Run: headless pygame with SDL's dummy video driver; simulated clock (each Clock.tick advances the game by its frame time, no real sleeping); random seed 0; keys injected as events and as key.get_pressed() state; mouse plan: one left click at the window centre at the start of phase 2, then a move to the lower-right quarter at the start of phase 3.
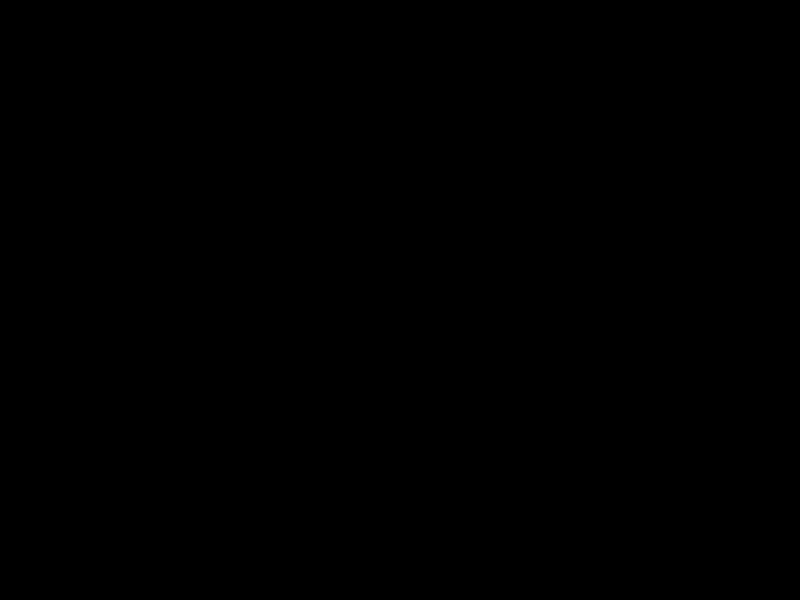
Frame 1 of 4 · flips 1–60 · no input
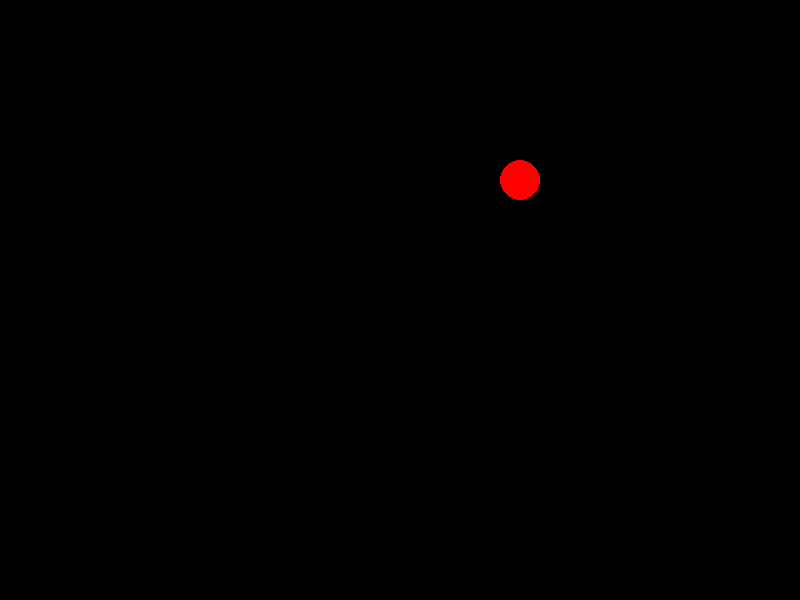
Frame 2 of 4 · flips 61–180 · clicked the window centre · tapped SPACE, RETURN · held RIGHT (→), D
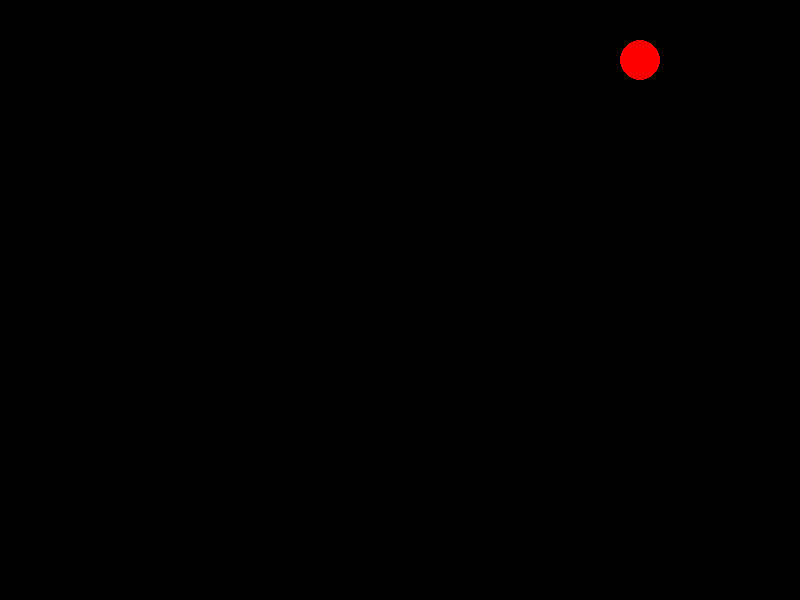
Frame 3 of 4 · flips 181–300 · moved the mouse to the lower-right quarter · held DOWN (↓), S
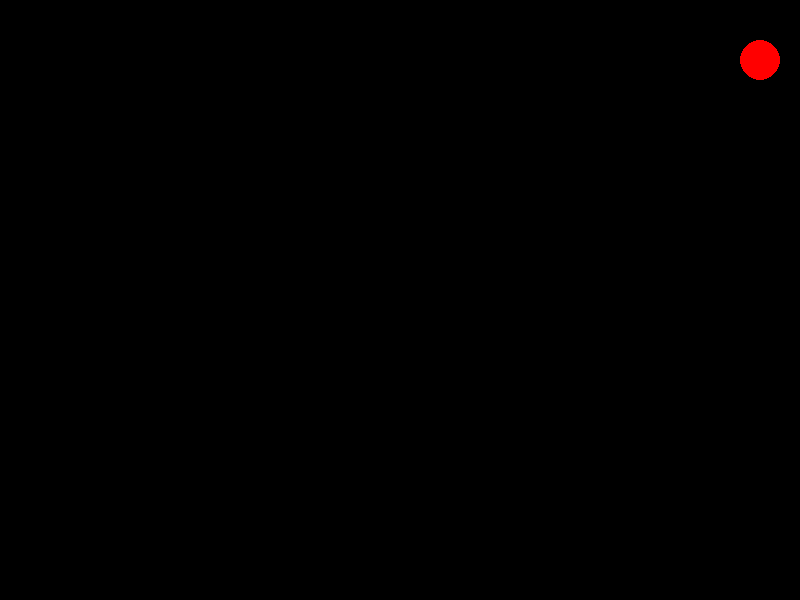
Frame 4 of 4 · flips 301–420 · held LEFT (←), A, UP (↑), W

The pygame program that drew these frames:

import pygame
pygame.init()
size = width, height = 800, 600
screen = pygame.display.set_mode(size)
# метод clock.tick() возвращает количество миллисекунд, прошедших с момента последнего вызова
clock = pygame.time.Clock()
flag = 0
running = True
while running:
    for event in pygame.event.get():
        if event.type == pygame.QUIT:
            running = False
        if event.type == pygame.MOUSEBUTTONUP:
            flag = 1
            pos = event.pos
            speed_0 = 1
            speed_1 = -1
            pygame.draw.circle(screen, (pygame.Color('white')), event.pos, 20)
    if flag:
        screen.fill((0, 0, 0))
        if pos[0] >= width or pos[0] <= 0:
            speed_0 = -speed_0
        if pos[1] >= height or pos[1] <= 0:
            speed_1 = -speed_1
        pos = pos[0] + speed_0, pos[1] + speed_1
        pygame.draw.circle(screen, (255, 0, 0), pos, 20)
        clock.tick(100)

    pygame.display.flip()
